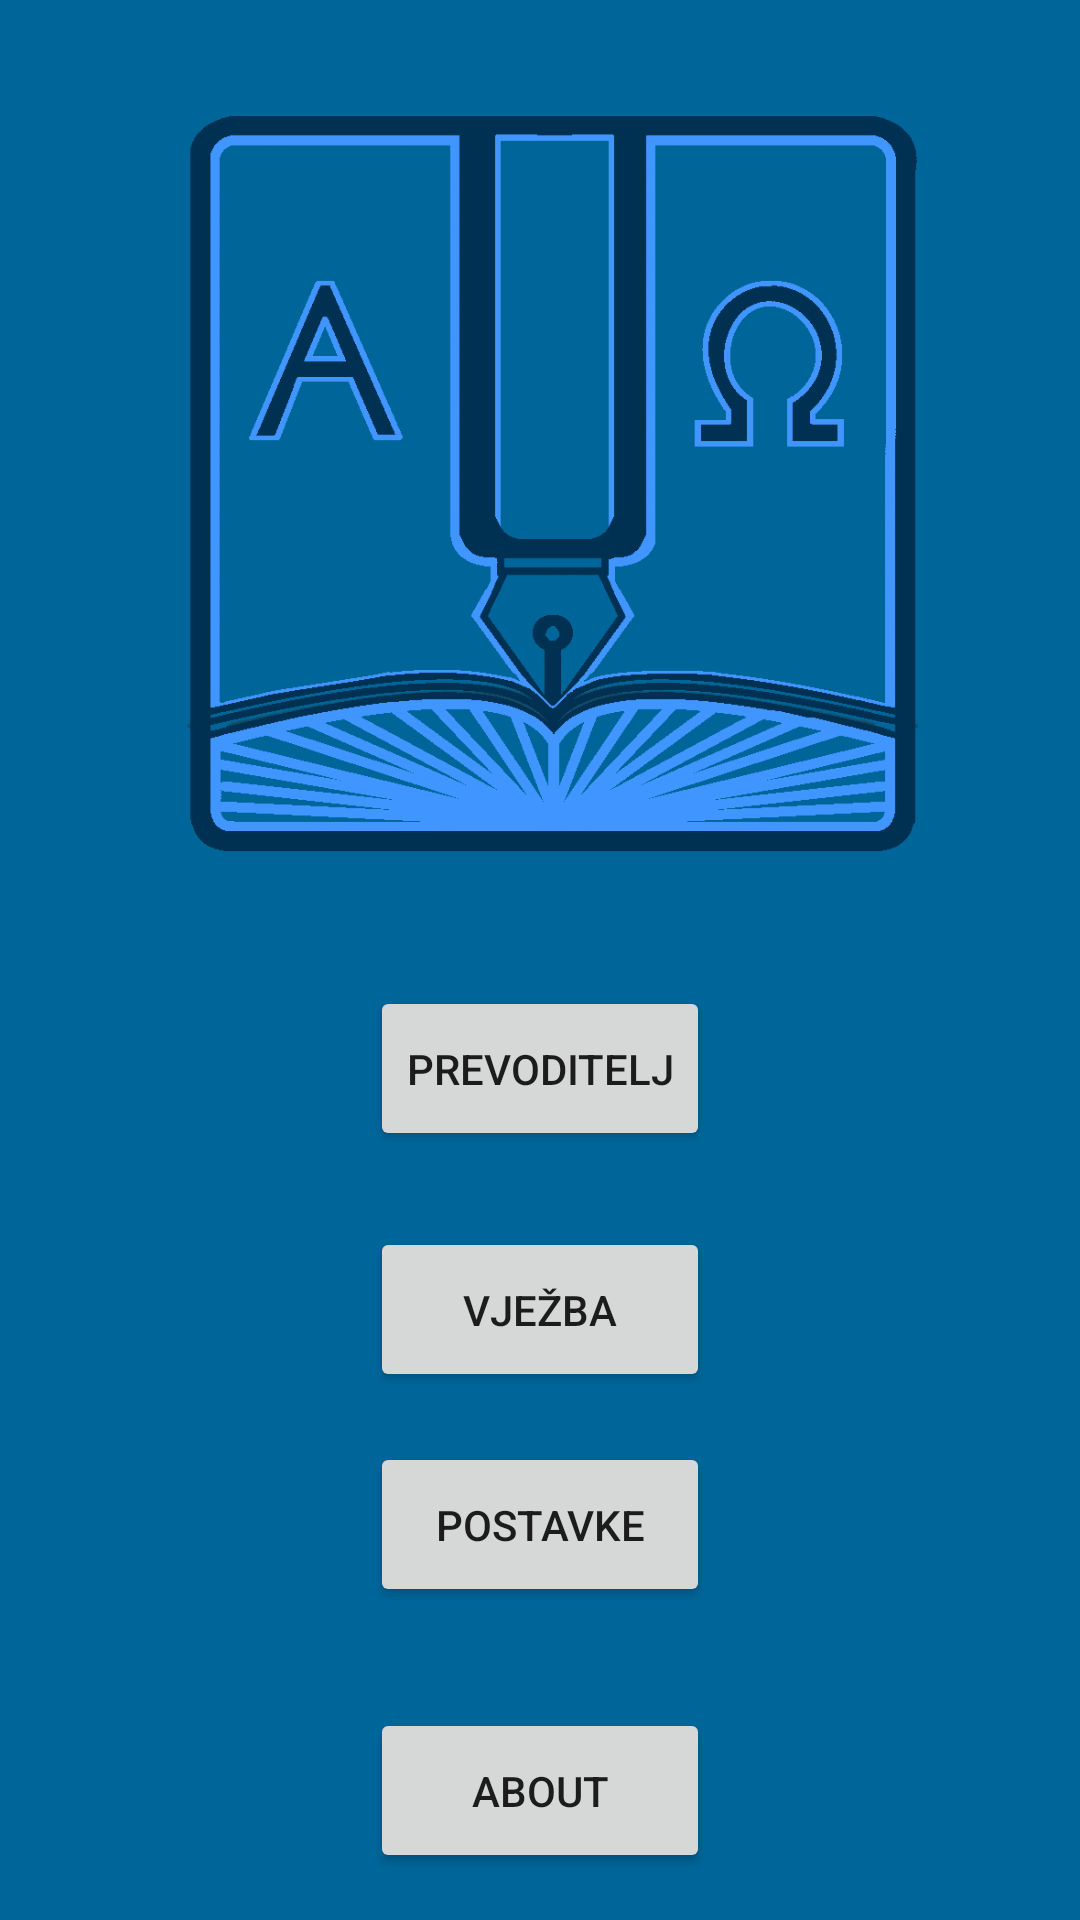

Layout XML and referenced resources for this Android screen:
<!-- AndroidManifest.xml: application theme AppTheme -->
<!-- res/layout/activity_main_layout.xml -->
<?xml version="1.0" encoding="utf-8"?>
<android.support.constraint.ConstraintLayout xmlns:android="http://schemas.android.com/apk/res/android"
                                             xmlns:app="http://schemas.android.com/apk/res-auto"
                                             xmlns:tools="http://schemas.android.com/tools"
                                             android:layout_width="match_parent"
                                             android:layout_height="match_parent"
                                             android:background="#006699"
                                             android:id="@+id/mainPanel"
                                             android:baselineAligned="false"
                                             android:orientation="vertical">
    
    

    <Button
        android:layout_width="wrap_content"
        android:layout_height="55dp"
        android:text="@string/prevoditelj"
        android:id="@+id/buttonPrevoditeljID"
        android:minWidth="100dip"
        app:layout_constraintTop_toTopOf="@+id/guideline6"
        app:layout_constraintBottom_toTopOf="@+id/guideline7"
        android:layout_marginBottom="8dp"
        android:layout_marginEnd="64dp"
        app:layout_constraintRight_toRightOf="parent"
        android:layout_marginRight="64dp"
        android:layout_marginStart="64dp"
        app:layout_constraintLeft_toLeftOf="parent"
        android:layout_marginLeft="64dp"/>

    <Button
        android:layout_width="0dp"
        android:layout_height="55dp"
        android:text="@string/igra_prevodenja"
        android:id="@+id/buttonIgraPrevodenjaID"
        app:layout_constraintLeft_toLeftOf="@+id/buttonPrevoditeljID"
        app:layout_constraintRight_toRightOf="@+id/buttonPrevoditeljID"
        app:layout_constraintTop_toTopOf="@+id/guideline7"
        app:layout_constraintBottom_toTopOf="@+id/guideline8"
        android:layout_marginBottom="8dp"/>

    <Button
        android:layout_width="0dp"
        android:layout_height="55dp"
        android:text="@string/postavke"
        android:id="@+id/buttonPostavkeID"
        app:layout_constraintRight_toRightOf="@+id/buttonIgraPrevodenjaID"
        app:layout_constraintLeft_toLeftOf="@+id/buttonIgraPrevodenjaID"
        app:layout_constraintTop_toTopOf="@+id/guideline8"/>

    <Button
        android:layout_width="0dp"
        android:layout_height="55dp"
        android:text="@string/about"
        android:id="@+id/buttonAboutID"
        app:layout_constraintLeft_toLeftOf="@+id/buttonPostavkeID"
        app:layout_constraintRight_toRightOf="@+id/buttonPostavkeID"
        app:layout_constraintBottom_toBottomOf="parent"
        android:layout_marginBottom="8dp"
        app:layout_constraintTop_toTopOf="@+id/guideline9"/>

    <ImageView
        android:layout_width="0dp"
        android:layout_height="0dp"
        android:id="@+id/menuIcon"
        android:src="@drawable/apk_icon"
        android:contentDescription="@string/app_name"
        android:layout_marginStart="32dp"
        app:layout_constraintLeft_toLeftOf="parent"
        android:layout_marginLeft="32dp"
        android:layout_marginEnd="32dp"
        app:layout_constraintRight_toRightOf="parent"
        android:layout_marginRight="32dp"
        android:layout_marginTop="32dp"
        app:layout_constraintTop_toTopOf="parent"
        app:layout_constraintBottom_toTopOf="@+id/guideline6"
        android:layout_marginBottom="32dp"/>

    <android.support.constraint.Guideline
        android:layout_width="wrap_content"
        android:layout_height="wrap_content"
        android:id="@+id/guideline6"
        android:orientation="horizontal"
        tools:layout_editor_absoluteY="256dp"
        tools:layout_editor_absoluteX="0dp"
        app:layout_constraintGuide_percent="0.5"
        />

    <android.support.constraint.Guideline
        android:layout_width="wrap_content"
        android:layout_height="wrap_content"
        android:id="@+id/guideline8"
        android:orientation="horizontal"
        tools:layout_editor_absoluteY="384dp"
        tools:layout_editor_absoluteX="0dp"
        app:layout_constraintGuide_percent="0.75124377"/>

    <android.support.constraint.Guideline
        android:layout_width="wrap_content"
        android:layout_height="wrap_content"
        android:id="@+id/guideline7"
        android:orientation="horizontal"
        tools:layout_editor_absoluteY="319dp"
        tools:layout_editor_absoluteX="0dp"
        app:layout_constraintGuide_percent="0.6252073"/>

    <android.support.constraint.Guideline
        android:layout_width="wrap_content"
        android:layout_height="wrap_content"
        android:id="@+id/guideline9"
        android:orientation="horizontal"
        tools:layout_editor_absoluteY="448dp"
        tools:layout_editor_absoluteX="0dp"
        app:layout_constraintGuide_percent="0.8772803"/>

</android.support.constraint.ConstraintLayout>
<!-- resources referenced by this layout -->
<resources>
  <!-- drawable apk_icon: png bitmap (drawable, 83103 bytes) -->
  <string name="about">About</string>
  <string name="app_name" translatable="false">Alphabet Traslator</string>
  <string name="igra_prevodenja">Vježba</string>
  <string name="postavke">Postavke</string>
  <string name="prevoditelj">Prevoditelj</string>
</resources>
